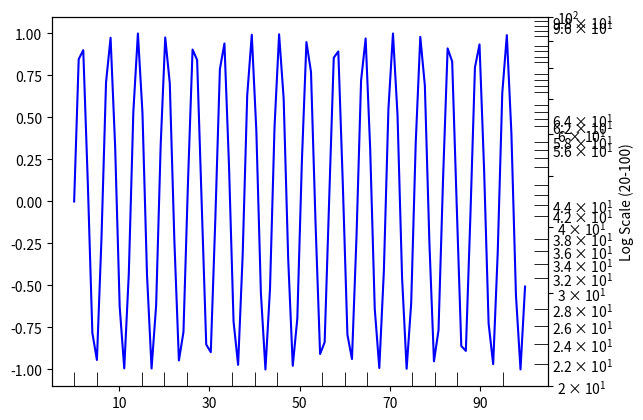

Write Python code to recreate this figure.
import matplotlib.pyplot as plt
import numpy as np

# 创建一个图形
fig, ax = plt.subplots()

# 在范围 [0, 100] 上创建数据点
x_data = np.linspace(0, 100, 100)
y_data = np.sin(x_data)  # 这里只是随便选择了一个函数作为示例数据

# 绘制数据
ax.plot(x_data, y_data, color='blue')

# 自定义刻度位置
major_tick_locs = [10, 30, 50, 70, 90]
minor_tick_locs = np.arange(0, 100, 5)

# 设置主要刻度和次要刻度
ax.xaxis.set_major_locator(plt.FixedLocator(major_tick_locs))
ax.xaxis.set_minor_locator(plt.FixedLocator(minor_tick_locs))

# 添加对数刻度
ax2 = ax.twinx()
ax2.set_yscale('log')
ax2.set_ylim(20, 100)
ax2.yaxis.set_major_locator(plt.MultipleLocator(base=10))
ax2.yaxis.set_minor_locator(plt.MultipleLocator(base=2))
ax2.set_ylabel('Log Scale (20-100)')

# 在刻度上添加锯齿形状
ax.tick_params(which='minor', length=10, direction='in', bottom=True)
ax2.tick_params(which='minor', length=10, direction='in', bottom=True)

# 显示图形
plt.show()
